Dataset: data (GitHub, Marshall-mk/EggPlantDisease). Classes: healthy leaf, insect pest disease, leaf spot disease, mosaic virus disease, small leaf disease, white mold disease, wilt disease.

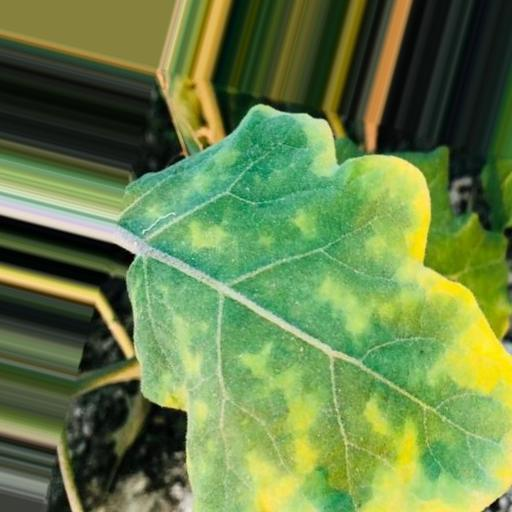
Label: leaf spot disease

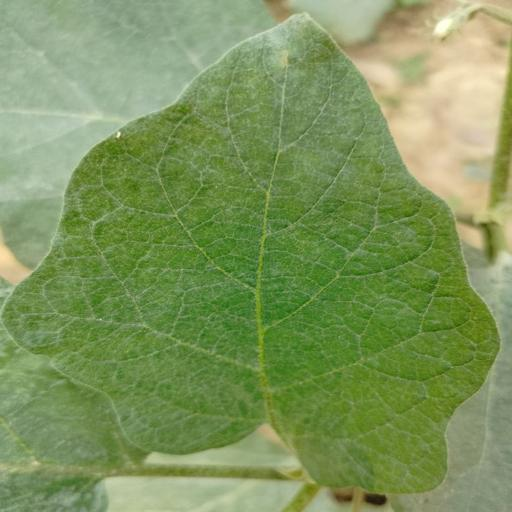
Label: white mold disease

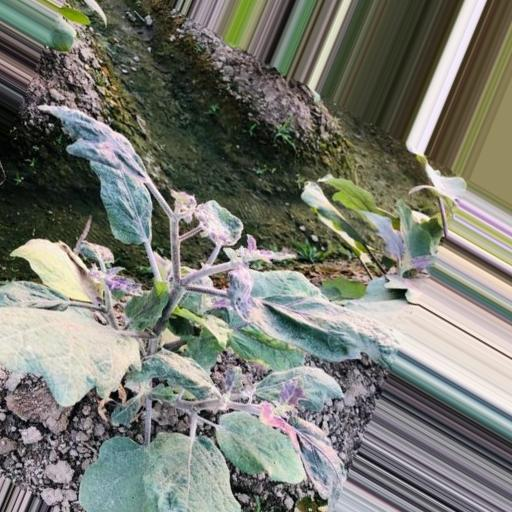
Label: small leaf disease

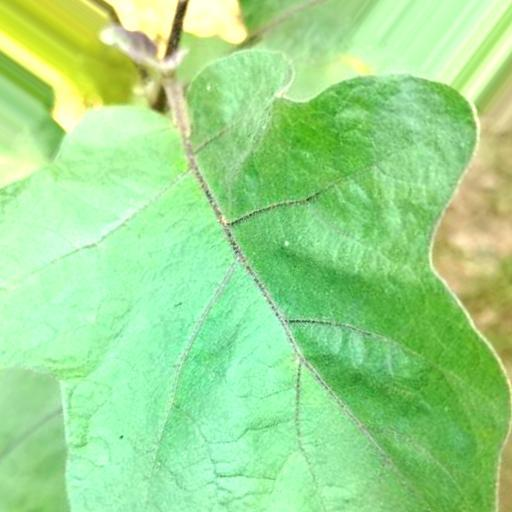
Label: healthy leaf

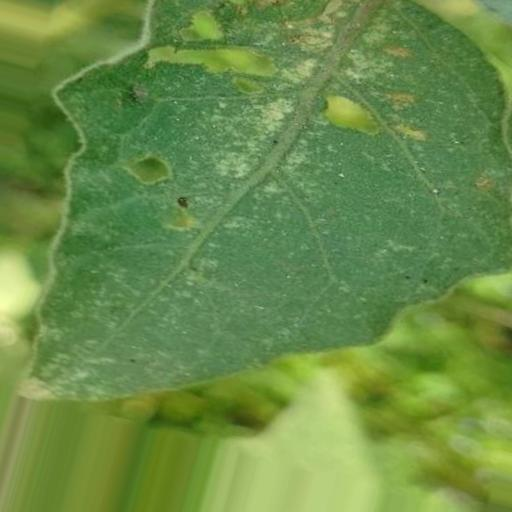
Label: insect pest disease

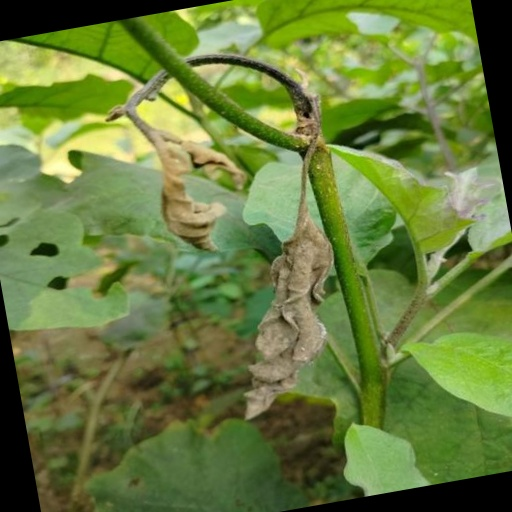
Label: wilt disease
